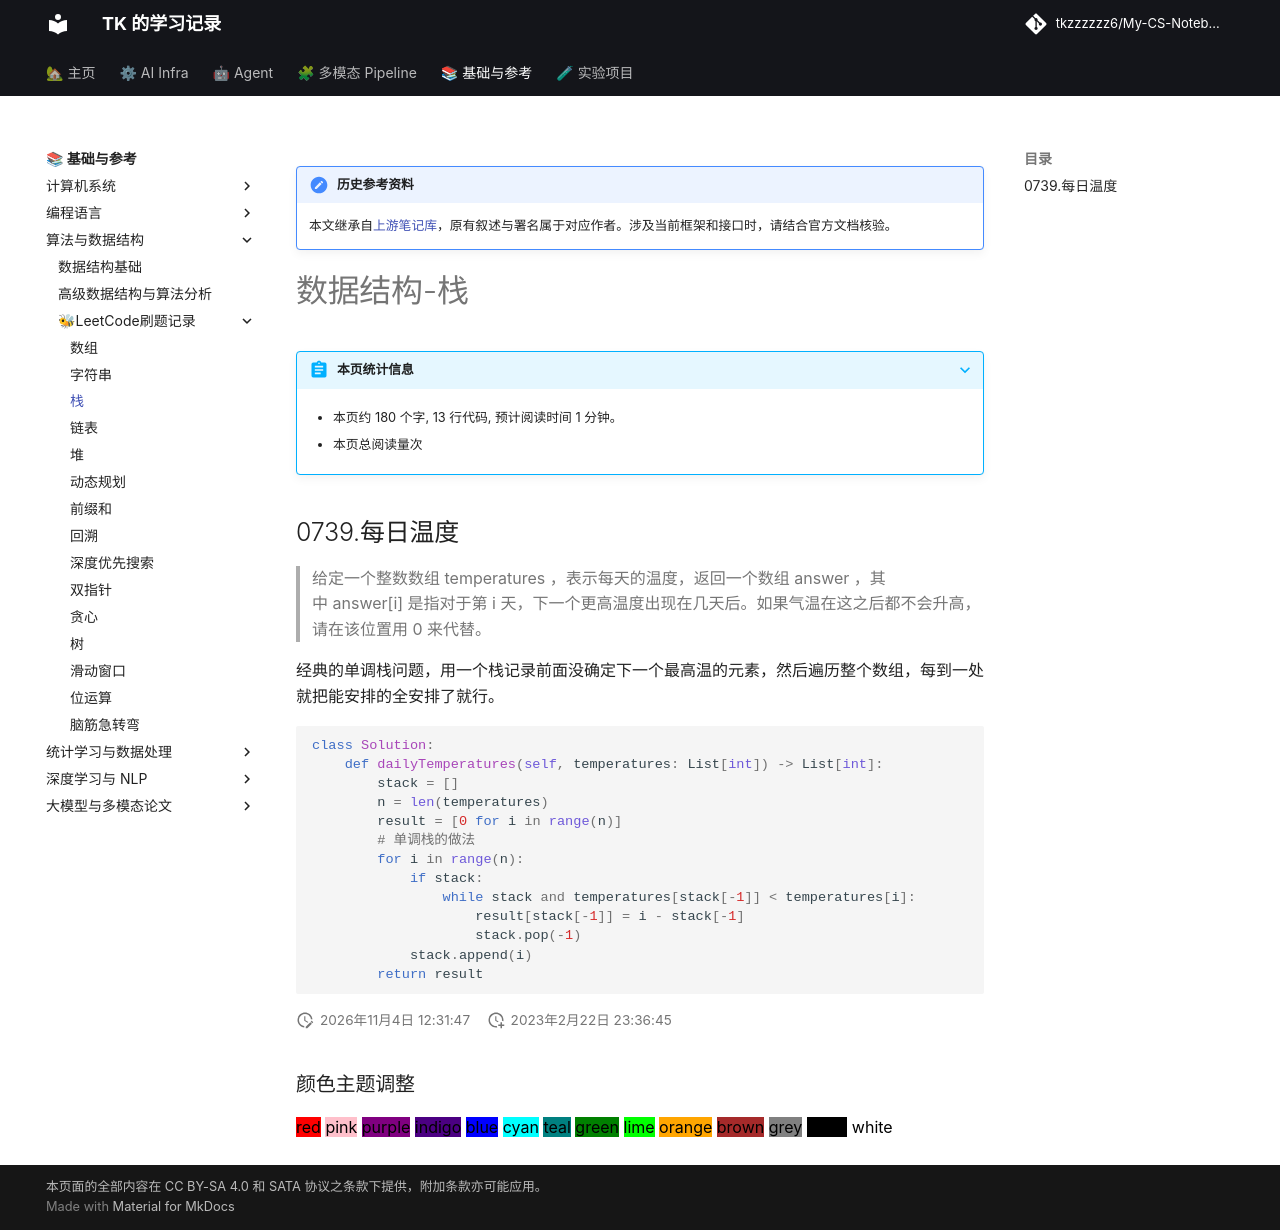

repository: tkzzzzzz6/My-CS-Notebook · page: Leetcode/Stack/index.html · generator: mkdocs

!!! note "历史参考资料"
    本文继承自[上游笔记库](https://github.com/zwygit2025/My-CS-Notebook/blob/a94d023/docs/Leetcode/Stack.md)，原有叙述与署名属于对应作者。涉及当前框架和接口时，请结合官方文档核验。

# 数据结构-栈

## 0739.每日温度
> 给定一个整数数组 temperatures ，表示每天的温度，返回一个数组 answer ，其中 answer[i] 是指对于第 i 天，下一个更高温度出现在几天后。如果气温在这之后都不会升高，请在该位置用 0 来代替。

经典的单调栈问题，用一个栈记录前面没确定下一个最高温的元素，然后遍历整个数组，每到一处就把能安排的全安排了就行。

```python
class Solution:
    def dailyTemperatures(self, temperatures: List[int]) -> List[int]:
        stack = []
        n = len(temperatures)
        result = [0 for i in range(n)]
        # 单调栈的做法
        for i in range(n):
            if stack:
                while stack and temperatures[stack[-1]] < temperatures[i]:
                    result[stack[-1]] = i - stack[-1]
                    stack.pop(-1)
            stack.append(i)
        return result
```
